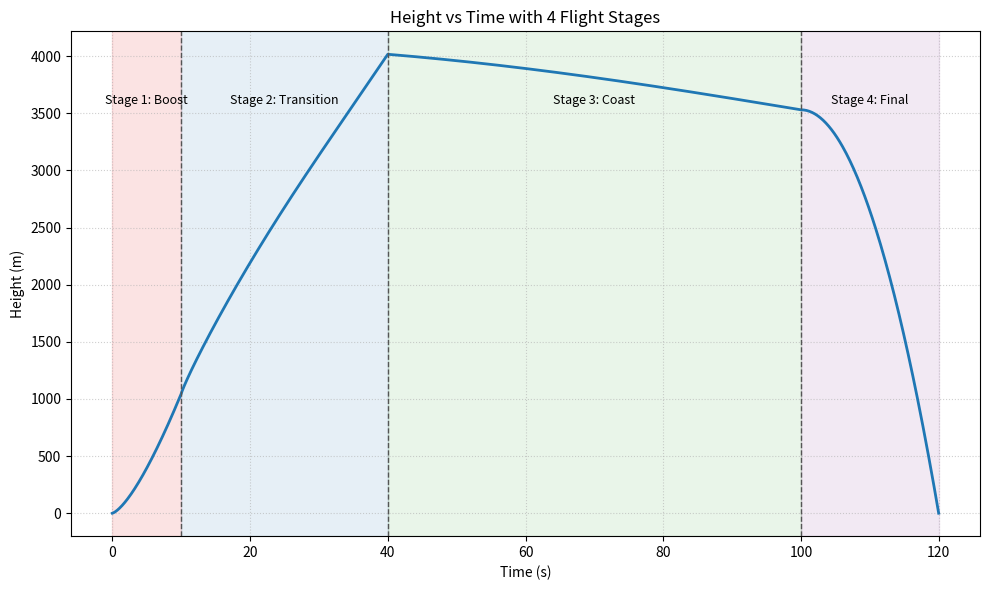

Source code (Python):
import os
import numpy as np
import matplotlib.pyplot as plt

# Flight height vs time generator and plotter

def generate_flight_path():
    # Define segment durations (seconds) for the 4 flight stages
    seg_durations = [10, 30, 60, 20]

    # Create time arrays and heights (meters) for each segment
    ts = []
    hs = []
    t_offset = 0.0

    # Stage 1: Boost — steep ascent
    t1 = np.linspace(0, seg_durations[0], 100)
    h1 = 1000 * (t1 / seg_durations[0])**1.5 + 50 * np.sin(0.2 * t1)
    ts.append(t_offset + t1)
    hs.append(h1)
    t_offset += seg_durations[0]

    # Stage 2: Sustained burn / transition — continued climb
    t2 = np.linspace(0, seg_durations[1], 200)
    h2 = h1[-1] + 3000 * (t2 / seg_durations[1])**0.9 + 30 * np.sin(0.15 * t2)
    ts.append(t_offset + t2)
    hs.append(h2)
    t_offset += seg_durations[1]

    # Stage 3: Coast — leveling off and slight descent
    t3 = np.linspace(0, seg_durations[2], 300)
    # ensure term is zero at t3=0 to avoid a jump: cos(0)=1 so (cos-1)=0
    h3 = h2[-1] + 200 * (np.cos((t3 / seg_durations[2]) * 1.5) - 1) - 5 * t3
    ts.append(t_offset + t3)
    hs.append(h3)
    t_offset += seg_durations[2]

    # Stage 4: Final descent — ensure final height returns to ground (0 m)
    t4 = np.linspace(0, seg_durations[3], 150)
    T4 = seg_durations[3]
    # smooth descent profile that is h3[-1] at t4=0 and 0 at t4=T4
    # use a simple quadratic: h(t) = h0 * (1 - (t/T)^2)
    h0 = h3[-1]
    h4 = h0 * (1 - (t4 / T4)**2)
    # numerical safety: do not go negative
    h4 = np.maximum(h4, 0.0)
    ts.append(t_offset + t4)
    hs.append(h4)

    # Concatenate
    t = np.concatenate(ts)
    h = np.concatenate(hs)

    # Stage boundary time positions
    boundaries = np.cumsum(seg_durations)[:-1]
    return t, h, boundaries


def plot_flight_path(t, h, boundaries, save_path=None):
    fig, ax = plt.subplots(figsize=(10, 6))

    ax.plot(t, h, lw=2, color="#1f77b4")
    ax.set_xlabel("Time (s)")
    ax.set_ylabel("Height (m)")
    ax.set_title("Height vs Time with 4 Flight Stages")

    # Shade each stage region with different colors and label them
    stage_colors = ["#e41a1c", "#377eb8", "#4daf4a", "#984ea3"]
    stage_names = ["Stage 1: Boost", "Stage 2: Transition", "Stage 3: Coast", "Stage 4: Final"]

    t_start = t[0]
    for i, b in enumerate(list(boundaries) + [t[-1]]):
        t_end = b
        ax.axvspan(t_start, t_end, color=stage_colors[i], alpha=0.12)
        ax.text((t_start + t_end) / 2, max(h) * 0.9, stage_names[i], ha="center", va="center", fontsize=9)
        t_start = t_end

    # Mark boundaries
    for bt in boundaries:
        ax.axvline(bt, color="#555555", linestyle="--", lw=1)

    ax.grid(True, linestyle=':', alpha=0.6)

    plt.tight_layout()

    if save_path:
        os.makedirs(os.path.dirname(save_path), exist_ok=True)
        fig.savefig(save_path, dpi=200)
        print(f"Saved plot to: {save_path}")

    plt.show()


if __name__ == "__main__":
    t, h, boundaries = generate_flight_path()
    out_path = os.path.join("outputs", "flight_height_vs_time.png")
    plot_flight_path(t, h, boundaries, save_path=out_path)
